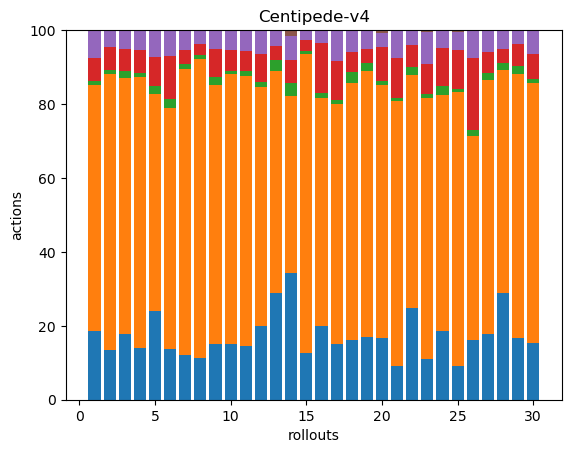

The data file committed next to this chart (first rows):
68, 244, 4, 22, 28, 0, 0, 0, 0, 0, 0, 0, 0, 0, 0, 0, 0, 0
55, 304, 4, 25, 18, 1, 0, 0, 0, 0, 0, 0, 0, 0, 0, 0, 0, 0
48, 185, 5, 16, 14, 0, 0, 0, 0, 0, 0, 0, 0, 0, 0, 0, 0, 0
52, 272, 4, 23, 20, 0, 0, 0, 0, 0, 0, 0, 0, 0, 0, 0, 0, 0
43, 106, 4, 14, 13, 0, 0, 0, 0, 0, 0, 0, 0, 0, 0, 0, 0, 0
40, 189, 7, 34, 20, 0, 0, 0, 0, 0, 0, 0, 0, 0, 0, 0, 0, 0
44, 280, 5, 14, 19, 0, 0, 0, 0, 0, 0, 0, 0, 0, 0, 0, 0, 0
46, 331, 5, 12, 15, 0, 0, 0, 0, 0, 0, 0, 0, 0, 0, 0, 0, 0
44, 203, 6, 22, 15, 0, 0, 0, 0, 0, 0, 0, 0, 0, 0, 0, 0, 0
48, 234, 3, 18, 16, 1, 0, 0, 0, 0, 0, 0, 0, 0, 0, 0, 0, 0
52, 262, 5, 20, 20, 0, 0, 0, 0, 0, 0, 0, 0, 0, 0, 0, 0, 0
44, 142, 3, 17, 14, 0, 0, 0, 0, 0, 0, 0, 0, 0, 0, 0, 0, 0
53, 110, 5, 7, 8, 0, 0, 0, 0, 0, 0, 0, 0, 0, 0, 0, 0, 0
46, 64, 5, 8, 9, 2, 0, 0, 0, 0, 0, 0, 0, 0, 0, 0, 0, 0
37, 234, 3, 8, 8, 0, 0, 0, 0, 0, 0, 0, 0, 0, 0, 0, 0, 0
39, 120, 3, 26, 7, 0, 0, 0, 0, 0, 0, 0, 0, 0, 0, 0, 0, 0
52, 223, 4, 36, 28, 1, 0, 0, 0, 0, 0, 0, 0, 0, 0, 0, 0, 0
33, 141, 6, 11, 12, 0, 0, 0, 0, 0, 0, 0, 0, 0, 0, 0, 0, 0
40, 170, 5, 9, 12, 0, 0, 0, 0, 0, 0, 0, 0, 0, 0, 0, 0, 0
41, 169, 3, 23, 9, 2, 0, 0, 0, 0, 0, 0, 0, 0, 0, 0, 0, 0
36, 278, 4, 42, 28, 1, 0, 0, 0, 0, 0, 0, 0, 0, 0, 0, 0, 0
55, 140, 5, 13, 9, 0, 0, 0, 0, 0, 0, 0, 0, 0, 0, 0, 0, 0
51, 331, 5, 38, 40, 3, 0, 0, 0, 0, 0, 0, 0, 0, 0, 0, 0, 0
38, 130, 5, 21, 10, 0, 0, 0, 0, 0, 0, 0, 0, 0, 0, 0, 0, 0
45, 370, 5, 52, 24, 3, 0, 0, 0, 0, 0, 0, 0, 0, 0, 0, 0, 0
39, 133, 4, 47, 18, 0, 0, 0, 0, 0, 0, 0, 0, 0, 0, 0, 0, 0
45, 173, 5, 14, 15, 0, 0, 0, 0, 0, 0, 0, 0, 0, 0, 0, 0, 0
46, 96, 3, 6, 8, 0, 0, 0, 0, 0, 0, 0, 0, 0, 0, 0, 0, 0
49, 211, 6, 18, 11, 0, 0, 0, 0, 0, 0, 0, 0, 0, 0, 0, 0, 0
56, 255, 4, 25, 22, 1, 0, 0, 0, 0, 0, 0, 0, 0, 0, 0, 0, 0
